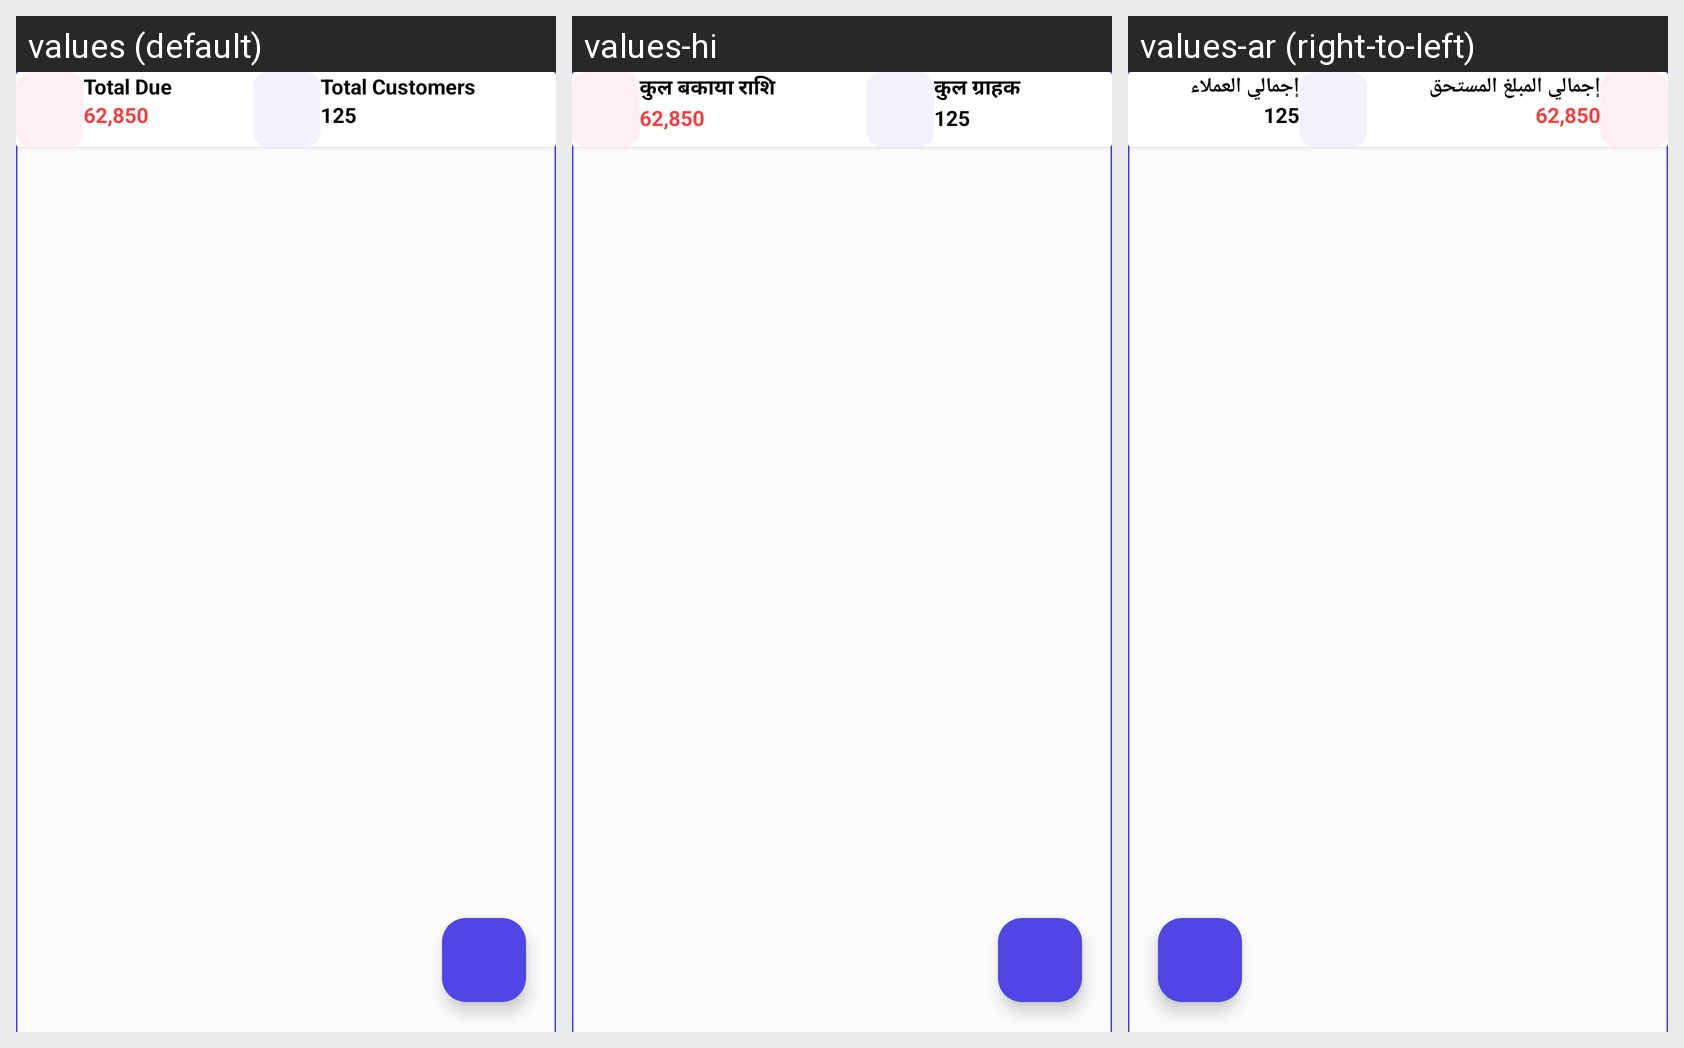

Strings drawn on this Android screen and how each of the app's shown locales translates them:
Android screen res/layout/fragment_home_.xml rendered under 3 locales, left to right: values (default), values-hi, values-ar (right-to-left). Device: Nexus 5 (rendered at 1080×1920; each locale shown at half size, 540×960, under a caption strip naming it); theme Theme.SQLiteDatabase.
Other locales in the repository, not shown: values-bn-rBD, values-ne, values-ur.
Strings drawn on this screen, with the default value and each locale's value (text and hints the layout hard-codes, and strings that could not be matched under every locale, appear in the picture but are not listed):

txt_welcome
  values: Welcome,
  values-hi: स्वागत है,
  values-ar: مرحباً،

total_due_
  values: Total Due
  values-hi: कुल बकाया राशि
  values-ar: إجمالي المبلغ المستحق

customers
  values: Total Customers
  values-hi: कुल ग्राहक
  values-ar: إجمالي العملاء
